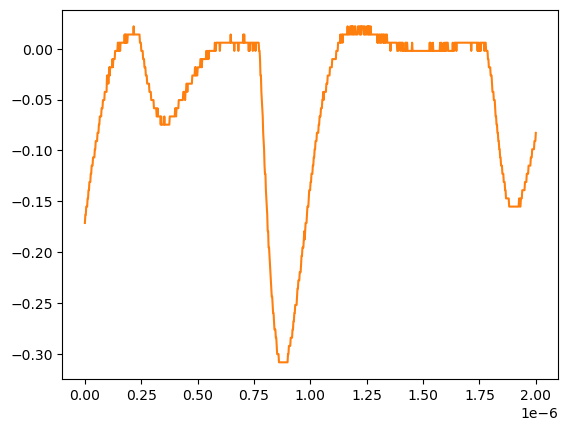

Source data for this figure (header and first rows):
# KEYSIGHT TECHNOLOGIES, MSO-X 3024T, MY58262555, 07.30.2019051434
# time, 1
# 2024-07-24 15:47:36.471258
0.000000000000000000e+00, -1.711560000000000026e-01
2.002002002002001797e-09, -1.631160000000000110e-01
4.004004004004003593e-09, -1.631160000000000110e-01
6.006006006006005804e-09, -1.550749999999999906e-01
8.008008008008007187e-09, -1.550749999999999906e-01
1.001001001001000857e-08, -1.550749999999999906e-01
1.201201201201201161e-08, -1.470349999999999990e-01
1.401401401401401299e-08, -1.470349999999999990e-01
1.601601601601601437e-08, -1.389950000000000074e-01
1.801801801801801741e-08, -1.389950000000000074e-01
2.002002002002001714e-08, -1.309549999999999881e-01
2.202202202202202018e-08, -1.309549999999999881e-01
2.402402402402402322e-08, -1.309549999999999881e-01
2.602602602602602294e-08, -1.229149999999999965e-01
2.802802802802802598e-08, -1.229149999999999965e-01
3.003003003003002571e-08, -1.148740000000000039e-01
3.203203203203202875e-08, -1.148740000000000039e-01
3.403403403403403179e-08, -1.148740000000000039e-01
3.603603603603603482e-08, -1.068339999999999984e-01
3.803803803803803124e-08, -1.068339999999999984e-01
4.004004004004003428e-08, -1.068339999999999984e-01
4.204204204204203732e-08, -1.068339999999999984e-01
4.404404404404404036e-08, -9.879400000000000681e-02
4.604604604604604339e-08, -9.879400000000000681e-02
4.804804804804804643e-08, -9.075379999999999558e-02
5.005005005005004285e-08, -9.075379999999999558e-02
5.205205205205204589e-08, -9.075379999999999558e-02
5.405405405405404893e-08, -9.075379999999999558e-02
5.605605605605605196e-08, -8.271359999999999824e-02
5.805805805805805500e-08, -8.271359999999999824e-02
6.006006006006005142e-08, -8.271359999999999824e-02
6.206206206206205446e-08, -7.467340000000000089e-02
6.406406406406405750e-08, -7.467340000000000089e-02
6.606606606606606053e-08, -6.663320000000000354e-02
6.806806806806806357e-08, -6.663320000000000354e-02
7.007007007007006661e-08, -6.663320000000000354e-02
7.207207207207206965e-08, -6.663320000000000354e-02
7.407407407407407268e-08, -5.859299999999999925e-02
7.607607607607606249e-08, -5.859299999999999925e-02
7.807807807807806552e-08, -5.859299999999999925e-02
8.008008008008006856e-08, -5.055280000000000190e-02
8.208208208208207160e-08, -5.055280000000000190e-02
8.408408408408407464e-08, -5.055280000000000190e-02
8.608608608608607767e-08, -5.055280000000000190e-02
8.808808808808808071e-08, -4.251259999999999761e-02
9.009009009009008375e-08, -4.251259999999999761e-02
9.209209209209208679e-08, -4.251259999999999761e-02
9.409409409409408982e-08, -4.251259999999999761e-02
9.609609609609609286e-08, -4.251259999999999761e-02
9.809809809809808266e-08, -2.643219999999999945e-02
1.001001001001000857e-07, -2.643219999999999945e-02
1.021021021021020887e-07, -2.643219999999999945e-02
1.041041041041040918e-07, -3.447240000000000026e-02
1.061061061061060948e-07, -2.643219999999999945e-02
1.081081081081080979e-07, -1.839199999999999863e-02
1.101101101101101009e-07, -2.643219999999999945e-02
1.121121121121121039e-07, -1.839199999999999863e-02
1.141141141141141070e-07, -1.839199999999999863e-02
... 942 more rows
